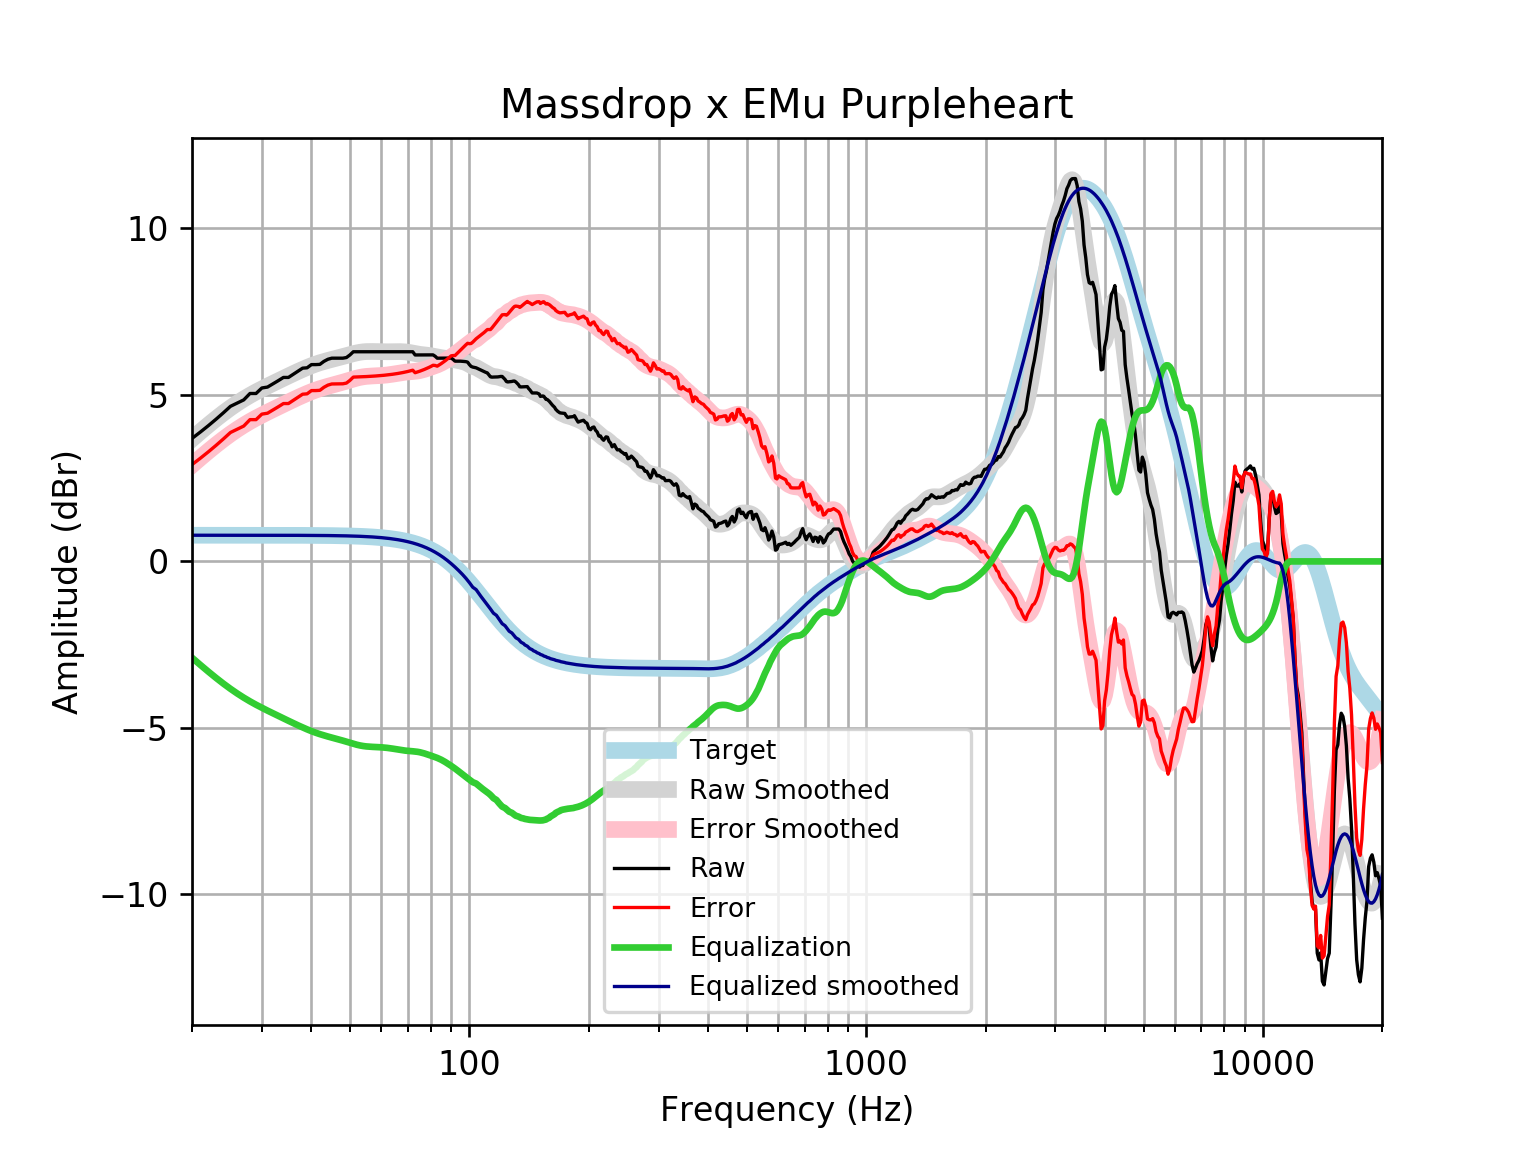

Values plotted in this chart, from the file beside it:
frequency, raw, error, smoothed, error_smoothed, equalization, equalized_raw, equalized_smoothed, target
20, 3.693, 2.907, 3.678, 2.892, -2.892, 0.8012, 0.7859, 0.7859
21, 3.886, 3.1, 3.896, 3.11, -3.11, 0.7761, 0.7859, 0.7859
22, 4.079, 3.293, 4.098, 3.312, -3.312, 0.7664, 0.7859, 0.7858
23, 4.272, 3.486, 4.285, 3.499, -3.499, 0.7722, 0.7858, 0.7858
24, 4.464, 3.679, 4.457, 3.671, -3.671, 0.7936, 0.7858, 0.7858
25, 4.657, 3.872, 4.612, 3.826, -3.826, 0.8312, 0.7857, 0.7857
26, 4.754, 3.968, 4.751, 3.966, -3.966, 0.7879, 0.7857, 0.7857
27, 4.85, 4.065, 4.876, 4.091, -4.091, 0.7592, 0.7856, 0.7856
28, 5.043, 4.257, 4.988, 4.203, -4.203, 0.8401, 0.7855, 0.7855
29, 5.043, 4.258, 5.089, 4.304, -4.304, 0.7391, 0.7854, 0.7854
30, 5.209, 4.423, 5.181, 4.396, -4.396, 0.8127, 0.7852, 0.7852
31, 5.236, 4.451, 5.266, 4.481, -4.481, 0.7546, 0.785, 0.785
32, 5.332, 4.547, 5.347, 4.562, -4.562, 0.7704, 0.7848, 0.7848
33, 5.429, 4.644, 5.424, 4.639, -4.639, 0.7895, 0.7846, 0.7846
34, 5.525, 4.741, 5.498, 4.714, -4.714, 0.8112, 0.7843, 0.7843
35, 5.525, 4.741, 5.57, 4.786, -4.786, 0.7387, 0.7839, 0.7839
36, 5.621, 4.838, 5.64, 4.856, -4.856, 0.7653, 0.7835, 0.7835
37, 5.718, 4.935, 5.706, 4.923, -4.923, 0.7951, 0.783, 0.783
38, 5.804, 5.021, 5.768, 4.986, -4.986, 0.818, 0.7824, 0.7824
39, 5.814, 5.033, 5.826, 5.044, -5.044, 0.7705, 0.7818, 0.7818
40, 5.911, 5.13, 5.878, 5.097, -5.097, 0.8138, 0.781, 0.781
41, 5.911, 5.131, 5.925, 5.145, -5.145, 0.766, 0.7801, 0.7801
42, 5.917, 5.138, 5.966, 5.187, -5.187, 0.7296, 0.7791, 0.7791
43, 6.007, 5.229, 6.003, 5.225, -5.225, 0.782, 0.778, 0.7779
44, 6.071, 5.294, 6.036, 5.259, -5.259, 0.8115, 0.7766, 0.7766
45, 6.104, 5.328, 6.066, 5.291, -5.291, 0.813, 0.7752, 0.7751
46, 6.104, 5.33, 6.094, 5.321, -5.321, 0.7827, 0.7735, 0.7734
47, 6.104, 5.332, 6.123, 5.351, -5.351, 0.7523, 0.7715, 0.7715
48, 6.104, 5.334, 6.152, 5.382, -5.382, 0.7211, 0.7694, 0.7694
49, 6.122, 5.356, 6.181, 5.414, -5.414, 0.7081, 0.767, 0.767
50, 6.2, 5.436, 6.211, 5.446, -5.446, 0.7536, 0.7643, 0.7642
51, 6.296, 5.535, 6.238, 5.477, -5.477, 0.8196, 0.7612, 0.7612
52, 6.296, 5.539, 6.262, 5.504, -5.504, 0.7924, 0.7579, 0.7578
53, 6.296, 5.542, 6.281, 5.527, -5.527, 0.7697, 0.7541, 0.7541
54, 6.296, 5.547, 6.294, 5.544, -5.544, 0.7523, 0.7499, 0.7499
55, 6.296, 5.551, 6.302, 5.556, -5.556, 0.74, 0.7453, 0.7453
56, 6.296, 5.556, 6.305, 5.564, -5.564, 0.7319, 0.7402, 0.7401
57, 6.296, 5.562, 6.304, 5.57, -5.57, 0.7266, 0.7345, 0.7345
58, 6.296, 5.568, 6.302, 5.574, -5.574, 0.7226, 0.7283, 0.7283
59, 6.296, 5.575, 6.299, 5.578, -5.578, 0.7184, 0.7215, 0.7215
60, 6.296, 5.582, 6.297, 5.583, -5.583, 0.7132, 0.714, 0.714
61, 6.296, 5.591, 6.296, 5.59, -5.59, 0.7062, 0.7058, 0.7058
62, 6.296, 5.6, 6.296, 5.599, -5.599, 0.6973, 0.6969, 0.6969
63, 6.296, 5.609, 6.297, 5.61, -5.61, 0.6867, 0.6871, 0.6871
64, 6.296, 5.62, 6.298, 5.622, -5.622, 0.6745, 0.6765, 0.6765
65, 6.296, 5.631, 6.3, 5.635, -5.635, 0.6613, 0.665, 0.665
66, 6.296, 5.644, 6.301, 5.649, -5.649, 0.6478, 0.6525, 0.6525
67, 6.296, 5.657, 6.301, 5.662, -5.662, 0.6348, 0.639, 0.639
68, 6.296, 5.672, 6.298, 5.673, -5.673, 0.6232, 0.6244, 0.6244
69, 6.296, 5.688, 6.292, 5.683, -5.683, 0.6135, 0.6087, 0.6087
70, 6.296, 5.705, 6.282, 5.69, -5.69, 0.6059, 0.5918, 0.5918
71, 6.296, 5.723, 6.27, 5.697, -5.697, 0.5998, 0.5736, 0.5736
72, 6.296, 5.742, 6.256, 5.702, -5.702, 0.5941, 0.5541, 0.5541
73, 6.2, 5.667, 6.242, 5.709, -5.709, 0.491, 0.5333, 0.5333
74, 6.2, 5.689, 6.229, 5.718, -5.718, 0.4817, 0.511, 0.511
75, 6.2, 5.713, 6.218, 5.731, -5.731, 0.4693, 0.4873, 0.4873
76, 6.2, 5.738, 6.209, 5.747, -5.747, 0.453, 0.462, 0.4621
77, 6.2, 5.765, 6.202, 5.766, -5.766, 0.4336, 0.4352, 0.4353
78, 6.2, 5.793, 6.195, 5.788, -5.788, 0.4122, 0.4068, 0.4068
79, 6.2, 5.823, 6.187, 5.81, -5.81, 0.3899, 0.3767, 0.3768
... 553 more rows
